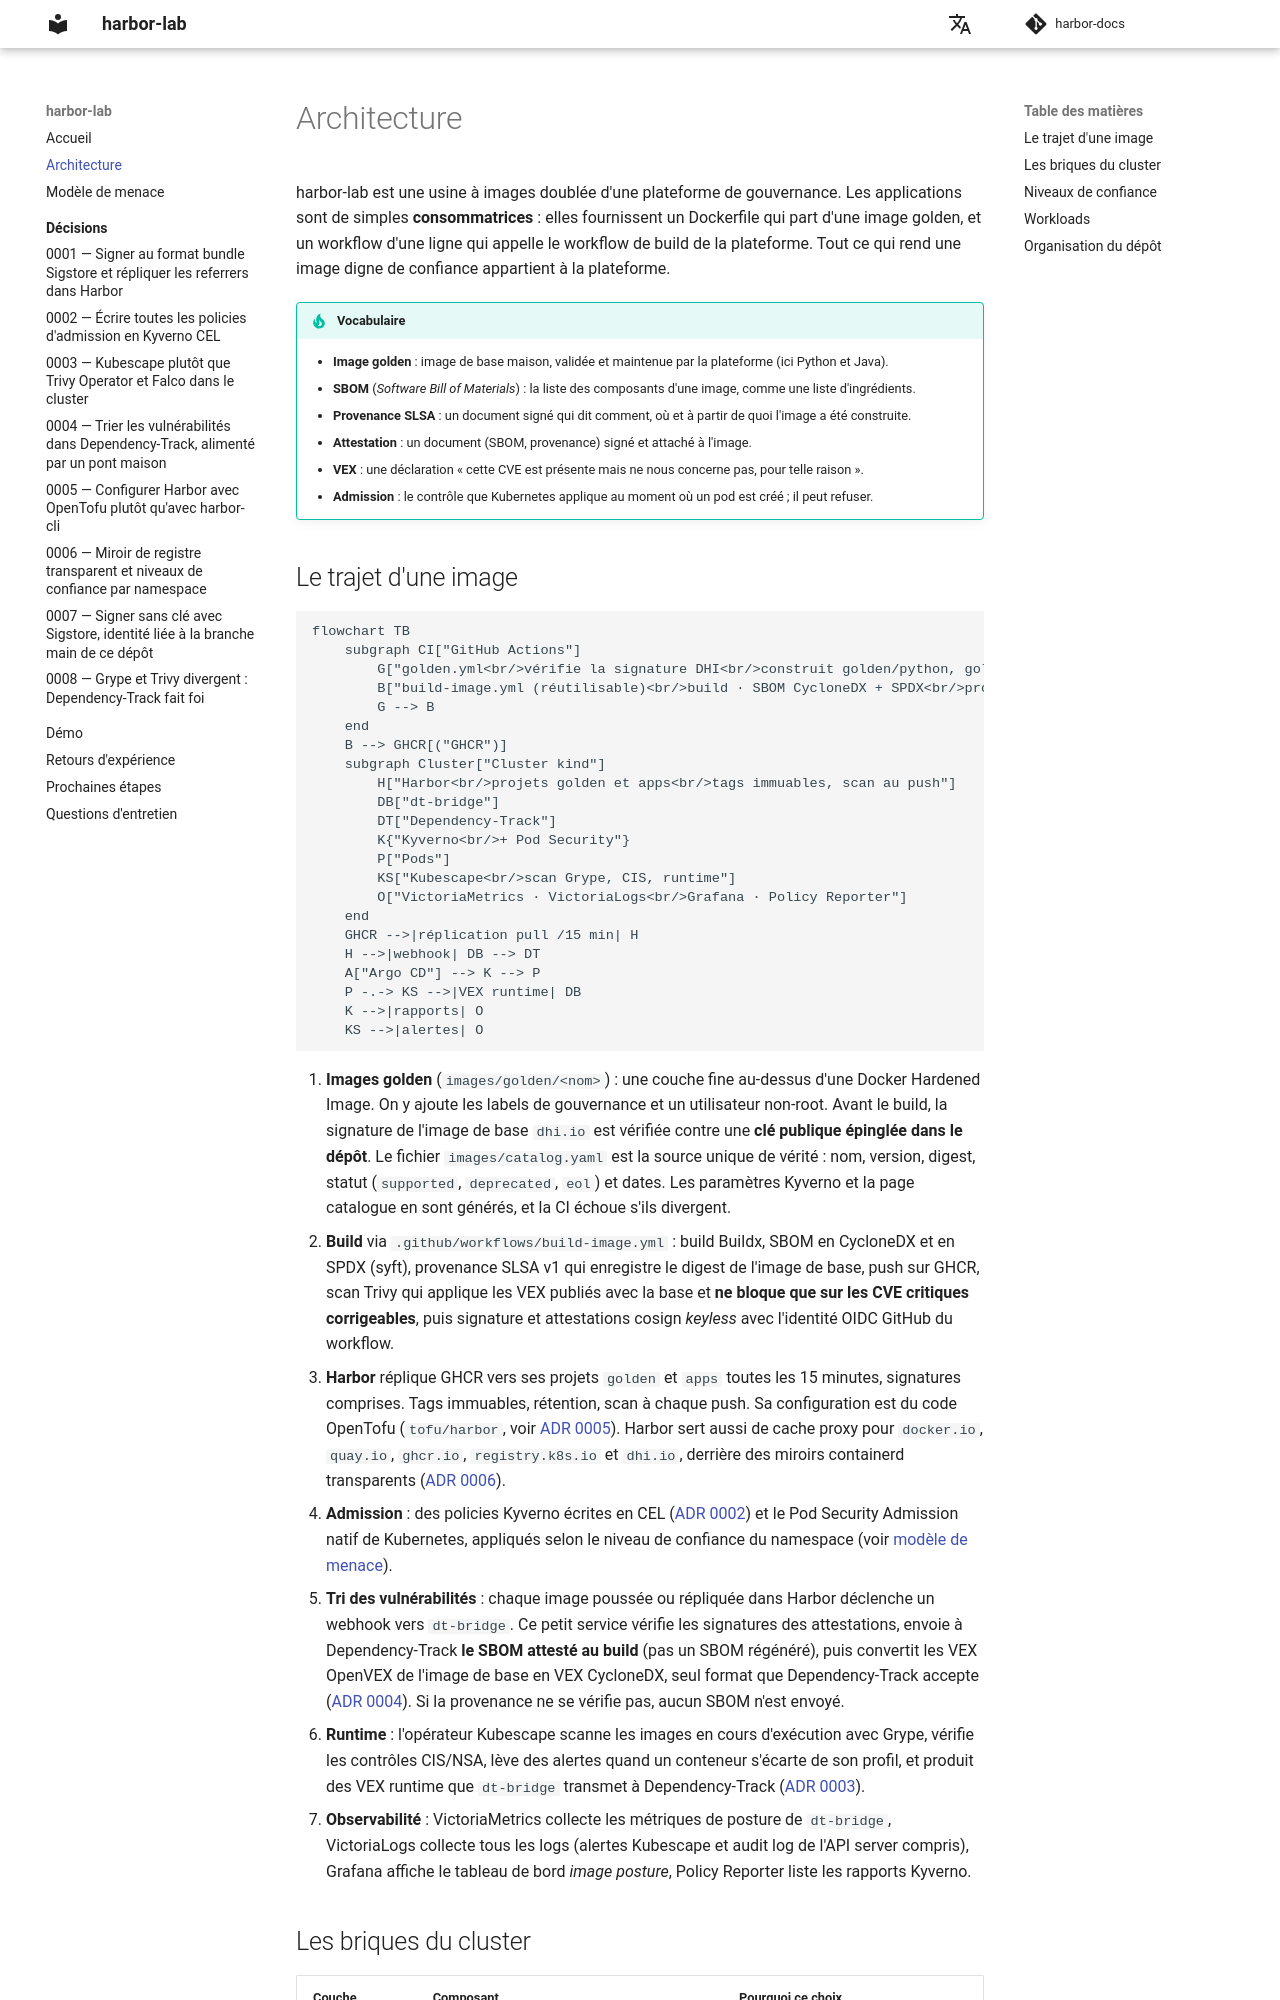

repository: naqa92-portfolio-projects/harbor-docs · page: architecture/index.html · generator: mkdocs

# Architecture

harbor-lab est une usine à images doublée d'une plateforme de gouvernance. Les applications sont de simples **consommatrices** : elles fournissent un Dockerfile qui part d'une image golden, et un workflow d'une ligne qui appelle le workflow de build de la plateforme. Tout ce qui rend une image digne de confiance appartient à la plateforme.

!!! tip "Vocabulaire"
    - **Image golden** : image de base maison, validée et maintenue par la plateforme (ici Python et Java).
    - **SBOM** (*Software Bill of Materials*) : la liste des composants d'une image, comme une liste d'ingrédients.
    - **Provenance SLSA** : un document signé qui dit comment, où et à partir de quoi l'image a été construite.
    - **Attestation** : un document (SBOM, provenance) signé et attaché à l'image.
    - **VEX** : une déclaration « cette CVE est présente mais ne nous concerne pas, pour telle raison ».
    - **Admission** : le contrôle que Kubernetes applique au moment où un pod est créé ; il peut refuser.
